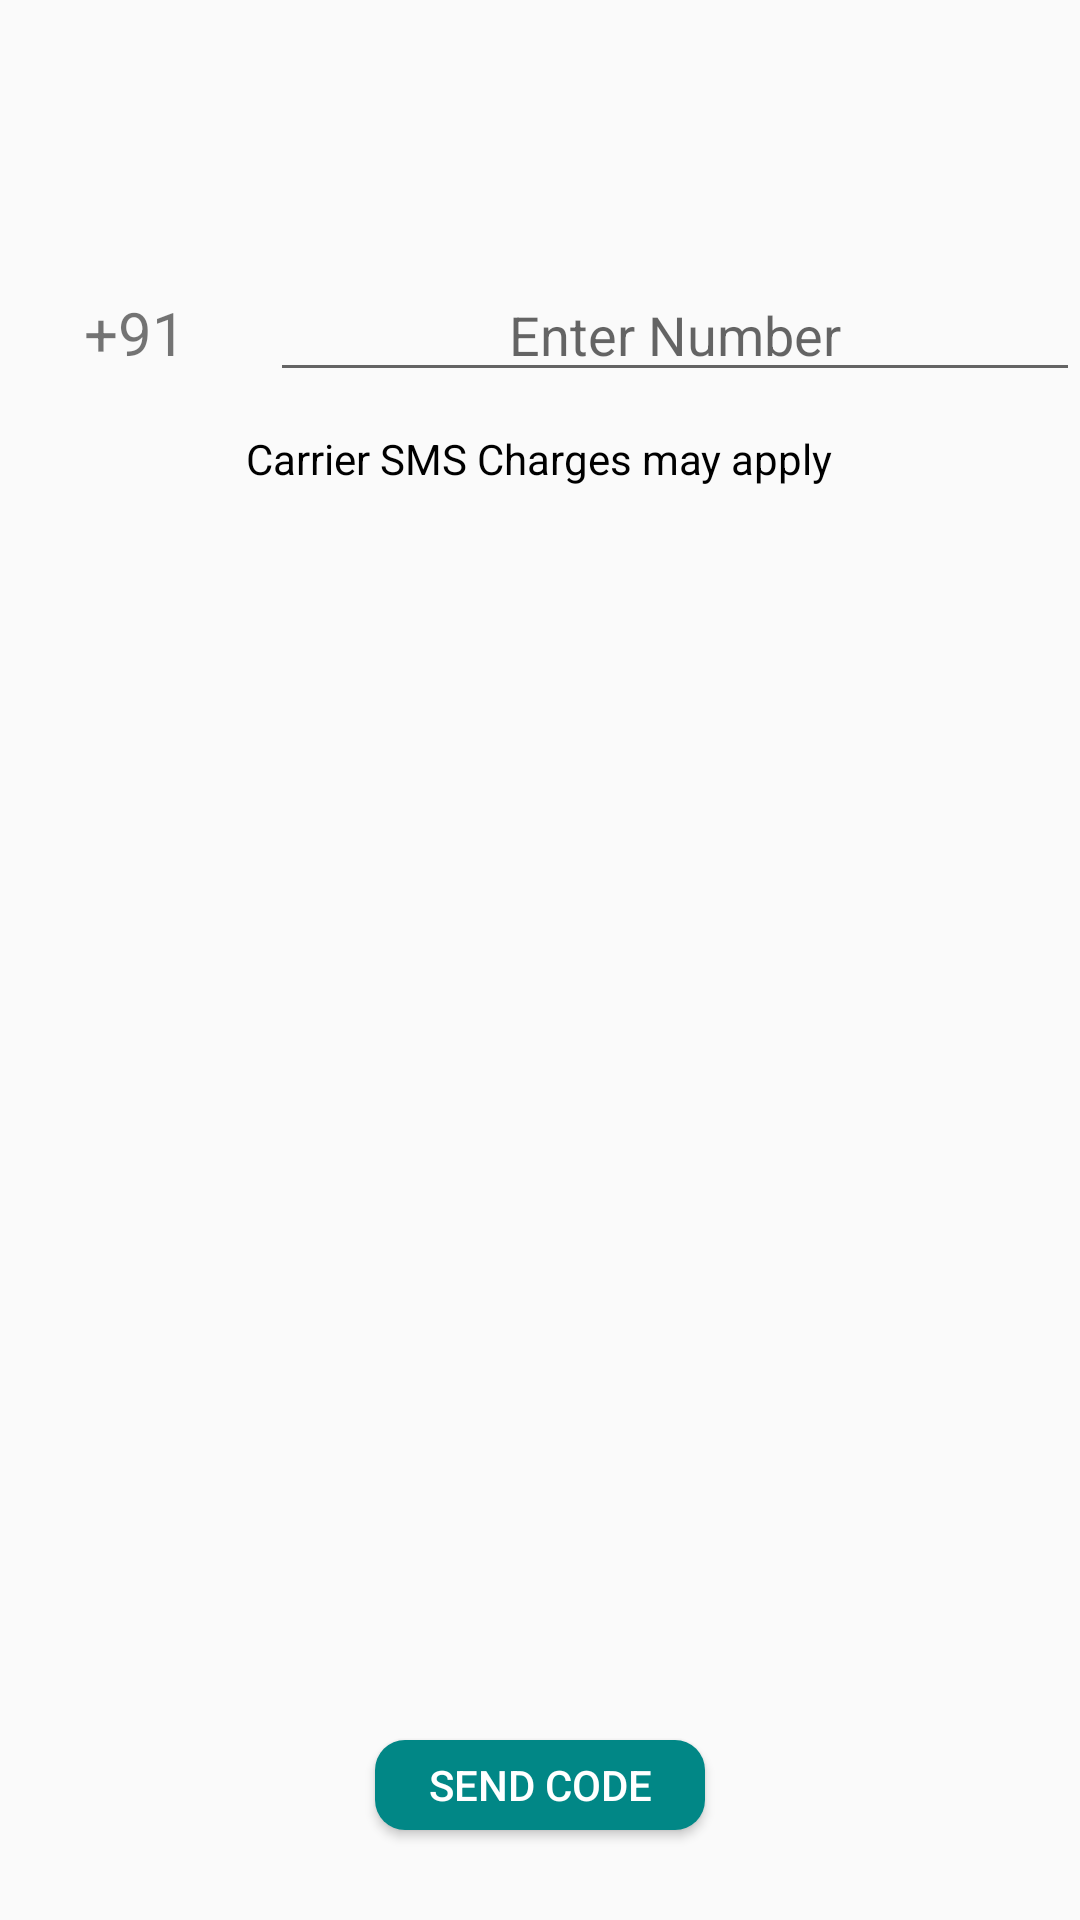

This screen was rendered from an Android layout file. Write that file and the resources it references.
<!-- AndroidManifest.xml: application theme Theme.AppCompat.Light.NoActionBar -->
<!-- res/layout/activity_registration.xml -->
<?xml version="1.0" encoding="utf-8"?>
<LinearLayout xmlns:android="http://schemas.android.com/apk/res/android"
    xmlns:app="http://schemas.android.com/apk/res-auto"
    xmlns:tools="http://schemas.android.com/tools"
    android:layout_width="match_parent"
    android:layout_height="match_parent"
    tools:context=".Registration"
    android:orientation="vertical">
    <include
        android:id="@+id/toolbar"
        layout="@layout/app_bar_register"/>
    <RelativeLayout
        android:layout_width="match_parent"
        android:layout_height="match_parent"
        android:layout_gravity="center">
        <TextView
            android:layout_width="wrap_content"
            android:layout_height="wrap_content"
            android:id="@+id/msg"
            android:layout_margin="20px"
            android:gravity="center" />

        <LinearLayout
            android:id="@+id/lin"
            android:layout_width="match_parent"
            android:layout_height="45dp"
            android:layout_below="@+id/msg"
            android:weightSum="2">
            <TextView
                android:id="@+id/ctry_code"
                android:text="+91"
                android:layout_width="0dp"
                android:layout_weight=".5"
                android:layout_height="wrap_content"
                android:hint="Country Code"
                android:textSize="20sp"
                android:gravity="center"
                />


            <EditText
                android:id="@+id/edt_ph"
                android:layout_width="0dp"
                android:layout_weight="1.5"
                android:layout_height="wrap_content"
                android:hint="Enter Number"
                android:inputType="phone"
                android:maxLength="10"
                android:textSize="18sp"
                android:gravity="center"
                />
        </LinearLayout>
        <LinearLayout
            android:layout_width="match_parent"
            android:layout_height="wrap_content"
            android:orientation="vertical"
            android:layout_below="@+id/lin"
            android:gravity="center">
            <TextView
                android:layout_width="wrap_content"
                android:layout_height="wrap_content"
                android:id="@+id/carriercharges"
                android:text="Carrier SMS Charges may apply"
                android:layout_below="@+id/lin"
                android:textColor="@color/black"
                android:layout_margin="10dp"
                android:gravity="center"/>
        </LinearLayout>

        <LinearLayout
            android:layout_width="match_parent"
            android:layout_height="wrap_content"
            android:orientation="vertical"
            android:layout_alignParentBottom="true"
            android:gravity="center">
        <Button
            android:id="@+id/btn_send"
            android:layout_width="110dp"
            android:layout_height="30dp"
            android:layout_margin="30dp"
            android:gravity="center"
            android:textColor="@color/white"
            android:background="@drawable/custom_button_bg_1"
            android:text="Send Code"
            android:onClick="start_process"/>
        </LinearLayout>
    </RelativeLayout>
</LinearLayout>
<!-- res/layout/app_bar_register.xml (included above) -->
<?xml version="1.0" encoding="utf-8"?>
<androidx.appcompat.widget.Toolbar
    xmlns:android="http://schemas.android.com/apk/res/android"
    xmlns:app="http://schemas.android.com/apk/res-auto"
    android:layout_width="match_parent"
    android:layout_height="wrap_content"
    android:id="@+id/toolbar_registration"
    android:gravity="center"
    app:theme="@style/Theme.MaterialComponents.DayNight.NoActionBar"
    />
<!-- resources referenced by this layout -->
<resources>
  <color name="black">#FF000000</color>
  <color name="white">#FFFFFFFF</color>
  <!-- drawable custom_button_bg_1 (drawable) -->
  <?xml version="1.0" encoding="utf-8"?>
  <shape xmlns:android="http://schemas.android.com/apk/res/android">
      <solid android:color="@color/teal_700"></solid>
      <corners android:radius="10dp"></corners>
  </shape>
  <style name="Theme.AppCompat.Light.NoActionBar">
          <item name="windowActionBar">false</item>
          <item name="windowNoTitle">true</item>
          <item name="android:homeAsUpIndicator">@drawable/back_button</item>
      </style>
  <color name="teal_700">#FF018786</color>
</resources>
